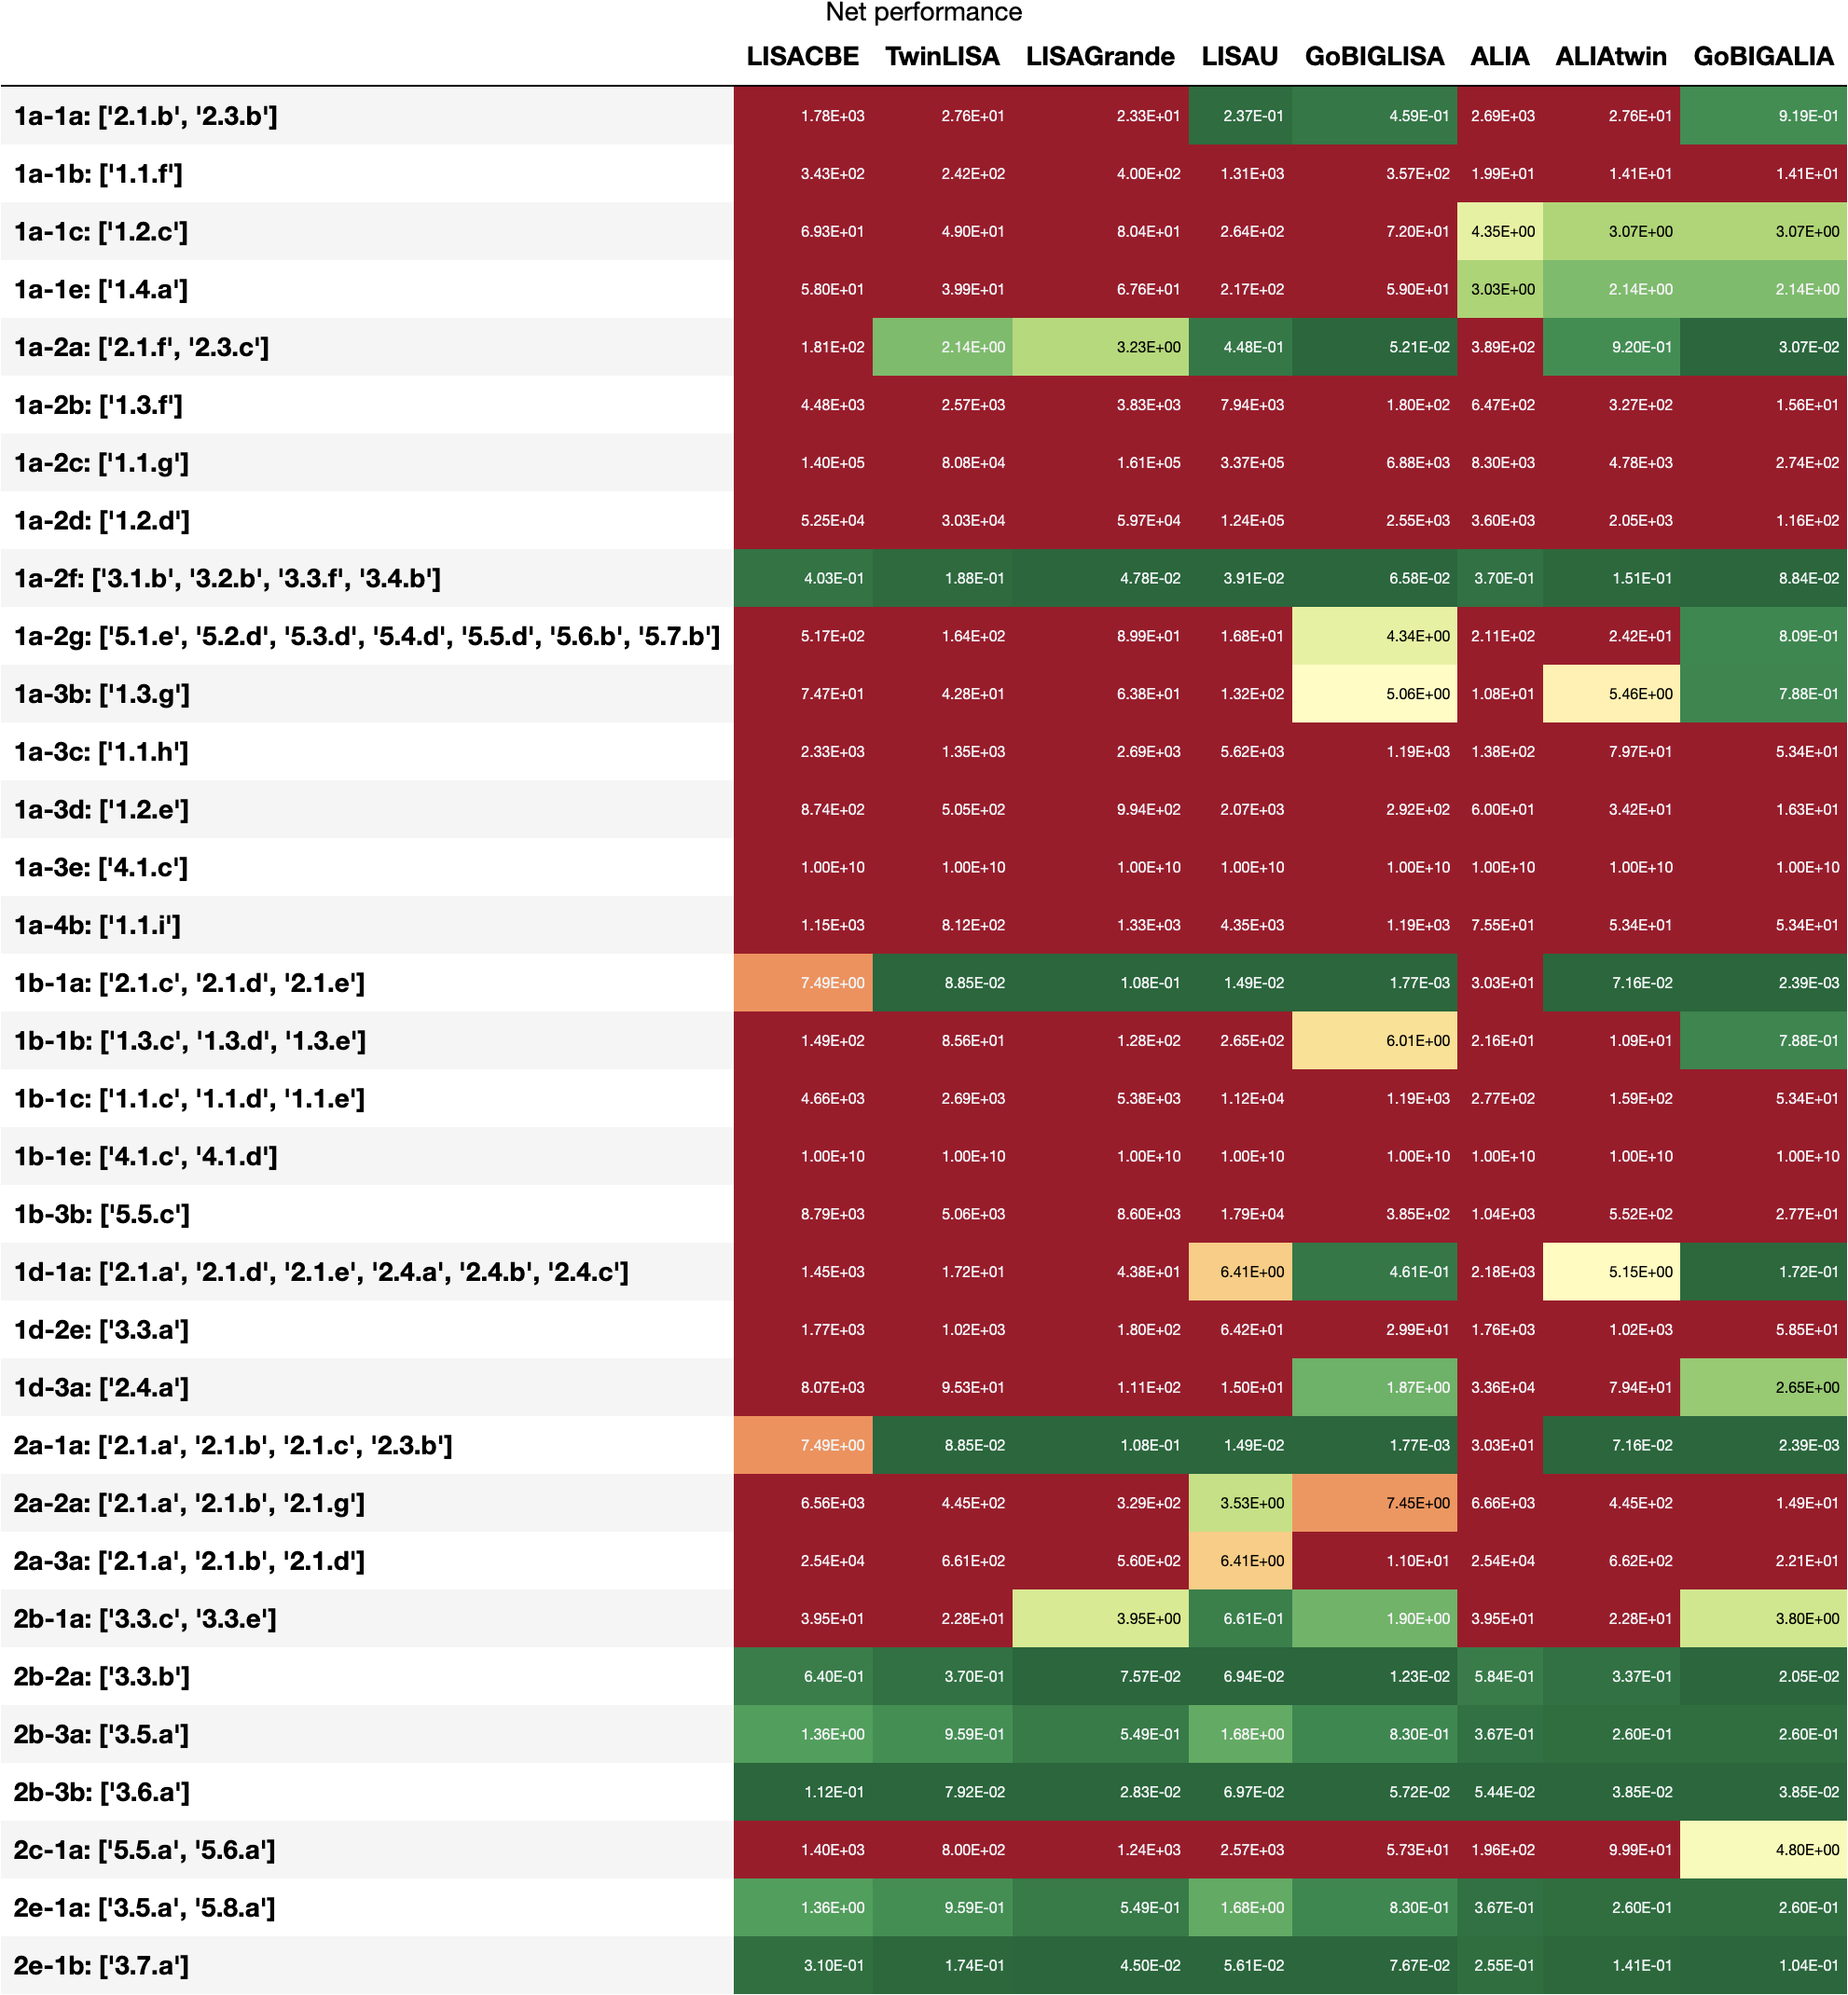

The file beside this chart, header and first rows:
, LISACBE, TwinLISA, LISAGrande, LISAU, GoBIGLISA, ALIA, ALIAtwin, GoBIGALIA
1a-1a: ['2.1.b', '2.3.b'], 1782, 27.56, 23.27, 0.2372, 0.4594, 2689, 27.58, 0.9194
1a-1b: ['1.1.f'], 342.6, 242.3, 399.8, 1311, 357.3, 19.95, 14.11, 14.11
1a-1c: ['1.2.c'], 69.3, 49, 80.4, 263.6, 71.96, 4.348, 3.075, 3.075
1a-1e: ['1.4.a'], 57.97, 39.87, 67.64, 216.8, 59.01, 3.03, 2.143, 2.143
1a-2a: ['2.1.f', '2.3.c'], 180.8, 2.137, 3.232, 0.4482, 0.05207, 389.5, 0.9204, 0.03068
1a-2b: ['1.3.f'], 4482, 2568, 3827, 7938, 180.4, 647, 327.3, 15.62
1a-2c: ['1.1.g'], 139710, 80785, 161410, 337306, 6885, 8304, 4781, 274.5
1a-2d: ['1.2.d'], 52460, 30297, 59656, 124410, 2547, 3599, 2055, 116.1
1a-2f: ['3.1.b', '3.2.b', '3.3.f', '3.4.…, 0.4033, 0.1878, 0.04779, 0.03914, 0.06585, 0.37, 0.1508, 0.08839
1a-2g: ['5.1.e', '5.2.d', '5.3.d', '5.4.…, 516.8, 164.5, 89.88, 16.83, 4.337, 211.5, 24.19, 0.8093
1a-3b: ['1.3.g'], 74.7, 42.8, 63.78, 132.3, 5.057, 10.78, 5.455, 0.7883
1a-3c: ['1.1.h'], 2328, 1346, 2690, 5622, 1189, 138.4, 79.68, 53.39
1a-3d: ['1.2.e'], 874.3, 505, 994.3, 2074, 292.4, 59.98, 34.25, 16.26
1a-3e: ['4.1.c'], 10000000000, 10000000000, 10000000000, 10000000000, 10000000000, 10000000000, 10000000000, 10000000000
1a-4b: ['1.1.i'], 1149, 812.3, 1327, 4351, 1189, 75.51, 53.39, 53.39
1b-1a: ['2.1.c', '2.1.d', '2.1.e'], 7.488, 0.08849, 0.1077, 0.01494, 0.001767, 30.31, 0.07164, 0.002388
1b-1b: ['1.3.c', '1.3.d', '1.3.e'], 149.4, 85.6, 127.6, 264.6, 6.015, 21.57, 10.91, 0.7883
1b-1c: ['1.1.c', '1.1.d', '1.1.e'], 4657, 2693, 5380, 11244, 1189, 276.8, 159.4, 53.39
1b-1e: ['4.1.c', '4.1.d'], 10000000000, 10000000000, 10000000000, 10000000000, 10000000000, 10000000000, 10000000000, 10000000000
1b-3b: ['5.5.c'], 8786, 5059, 8596, 17941, 385.4, 1044, 552, 27.71
1d-1a: ['2.1.a', '2.1.d', '2.1.e', '2.4.…, 1454, 17.18, 43.76, 6.407, 0.4608, 2180, 5.152, 0.1717
1d-2e: ['3.3.a'], 1774, 1023, 179.9, 64.18, 29.89, 1760, 1016, 58.54
1d-3a: ['2.4.a'], 8066, 95.32, 111.4, 14.96, 1.871, 33616, 79.45, 2.648
2a-1a: ['2.1.a', '2.1.b', '2.1.c', '2.3.…, 7.488, 0.08849, 0.1077, 0.01494, 0.001767, 30.31, 0.07164, 0.002388
2a-2a: ['2.1.a', '2.1.b', '2.1.g'], 6561, 444.8, 328.9, 3.53, 7.447, 6659, 444.9, 14.9
2a-3a: ['2.1.a', '2.1.b', '2.1.d'], 25427, 661.3, 560.4, 6.407, 11.02, 25430, 661.9, 22.06
2b-1a: ['3.3.c', '3.3.e'], 39.5, 22.8, 3.946, 0.6613, 1.899, 39.55, 22.83, 3.8
2b-2a: ['3.3.b'], 0.6402, 0.3695, 0.0757, 0.06941, 0.01226, 0.5845, 0.337, 0.02046
2b-3a: ['3.5.a'], 1.356, 0.9587, 0.5488, 1.682, 0.8299, 0.3672, 0.2597, 0.2597
2b-3b: ['3.6.a'], 0.112, 0.07919, 0.02832, 0.06966, 0.05725, 0.05439, 0.03846, 0.03846
2c-1a: ['5.5.a', '5.6.a'], 1397, 799.7, 1239, 2573, 57.29, 196, 99.87, 4.801
2e-1a: ['3.5.a', '5.8.a'], 1.356, 0.9587, 0.5488, 1.682, 0.8299, 0.3672, 0.2597, 0.2597
2e-1b: ['3.7.a'], 0.3105, 0.1736, 0.04498, 0.05608, 0.07669, 0.2549, 0.1414, 0.1036
